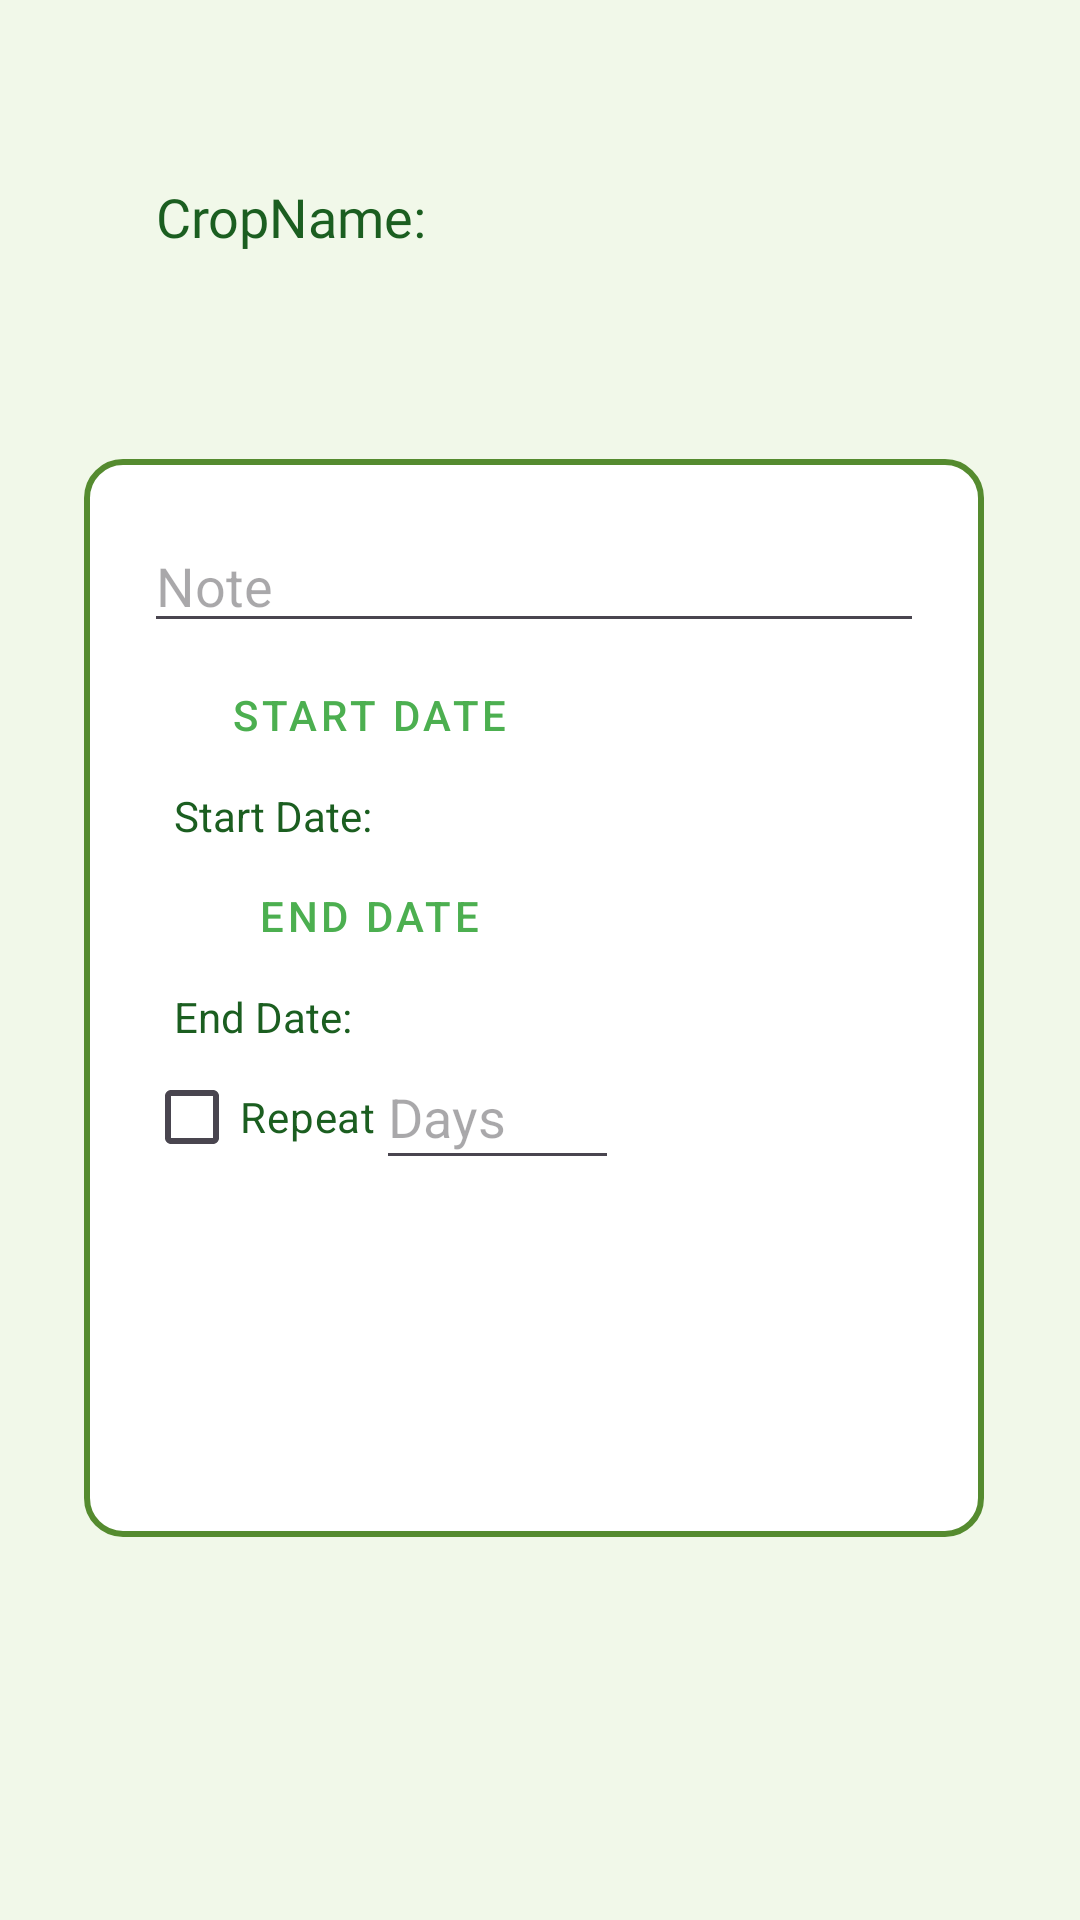

Write the Android layout XML for this screen, with the resource values it uses.
<!-- AndroidManifest.xml: application theme Theme.CropCare -->
<!-- res/layout/activity_add_new_task.xml -->
<?xml version="1.0" encoding="utf-8"?>
<androidx.constraintlayout.widget.ConstraintLayout xmlns:android="http://schemas.android.com/apk/res/android"
    xmlns:app="http://schemas.android.com/apk/res-auto"
    xmlns:tools="http://schemas.android.com/tools"
    android:id="@+id/main"
    android:layout_width="match_parent"
    android:layout_height="match_parent"
    tools:context=".AddNewTaskActivity">

    <TextView
        android:id="@+id/tvCropName"
        android:layout_width="wrap_content"
        android:layout_height="wrap_content"
        android:layout_marginStart="52dp"
        android:layout_marginTop="60dp"
        android:fontFamily="@font/aclonica"
        android:textColor="@color/primary_text"
        android:text="CropName: "
        android:textSize="18sp"
        app:layout_constraintStart_toStartOf="parent"
        app:layout_constraintTop_toTopOf="parent" />

    <androidx.constraintlayout.widget.ConstraintLayout
        android:layout_width="300dp"
        android:layout_height="wrap_content"
        android:background="@drawable/shape_rounded_panel"
        android:orientation="vertical"
        android:padding="20dp"
        app:layout_constraintBottom_toBottomOf="parent"
        app:layout_constraintEnd_toEndOf="parent"
        app:layout_constraintHorizontal_bias="0.468"
        app:layout_constraintStart_toStartOf="parent"
        app:layout_constraintTop_toBottomOf="@+id/tvCropName"
        app:layout_constraintVertical_bias="0.349">

        <EditText
            android:id="@+id/etTaskNote"
            android:layout_width="match_parent"
            android:layout_height="wrap_content"
            android:gravity="top"
            android:hint="Note"
            android:scrollbars="vertical"
            android:singleLine="false"
            app:layout_constraintLeft_toLeftOf="parent"
            app:layout_constraintRight_toRightOf="parent"
            app:layout_constraintTop_toTopOf="parent" />

        <LinearLayout
            android:id="@+id/layoutDateSelection"
            android:layout_width="match_parent"
            android:layout_height="wrap_content"
            android:orientation="vertical"
            app:layout_constraintLeft_toLeftOf="parent"
            app:layout_constraintRight_toRightOf="parent"
            app:layout_constraintTop_toBottomOf="@id/etTaskNote">

            <Button
                android:id="@+id/btnSelectStartDate"
                style="@style/Widget.MaterialComponents.Button.OutlinedButton"
                app:icon="@drawable/baseline_calendar_month_24"
                android:layout_width="150dp"
                android:layout_height="wrap_content"
                android:text="Start Date" />

            <TextView
                android:id="@+id/tvStartDate"
                android:layout_width="wrap_content"
                android:layout_height="wrap_content"
                android:layout_marginLeft="10dp"
                android:text="Start Date: "
                android:textColor="@color/primary_text" />

            <Button
                android:id="@+id/btnSelectEndDate"
                app:icon="@drawable/baseline_calendar_month_24"
                style="@style/Widget.MaterialComponents.Button.OutlinedButton"
                android:layout_width="150dp"
                android:layout_height="wrap_content"
                android:text="End Date" />

            <TextView
                android:id="@+id/tvEndDate"
                android:layout_width="wrap_content"
                android:layout_height="wrap_content"
                android:layout_marginLeft="10dp"
                android:text="End Date: "
                android:textColor="@color/primary_text" />

        </LinearLayout>


        <CheckBox
            android:id="@+id/cbRepeat"
            android:layout_width="wrap_content"
            android:layout_height="wrap_content"
            android:text="Repeat"
            android:textColor="@color/primary_text"
            app:layout_constraintLeft_toLeftOf="parent"
            app:layout_constraintTop_toBottomOf="@id/layoutDateSelection"
            tools:layout_editor_absoluteY="206dp" />

        <EditText
            android:id="@+id/etDay"
            android:layout_width="81dp"
            android:layout_height="45dp"
            android:ems="10"
            android:hint="Days"
            android:inputType="number"
            app:layout_constraintLeft_toRightOf="@id/cbRepeat"
            app:layout_constraintTop_toBottomOf="@id/layoutDateSelection" />

        <Button
            android:id="@+id/btnOk"
            style="@style/Widget.MaterialComponents.Button.UnelevatedButton"
            android:layout_width="match_parent"
            android:layout_height="wrap_content"
            android:text="Ok"
            app:layout_constraintLeft_toLeftOf="parent"
            app:layout_constraintTop_toBottomOf="@id/cbRepeat" />

        <Button
            android:id="@+id/btnCancel"
            style="@style/DangerButton"
            android:layout_width="match_parent"
            android:layout_height="wrap_content"
            android:text="Cancel"
            app:layout_constraintLeft_toLeftOf="parent"
            app:layout_constraintTop_toBottomOf="@id/btnOk" />
    </androidx.constraintlayout.widget.ConstraintLayout>


</androidx.constraintlayout.widget.ConstraintLayout>
<!-- resources referenced by this layout -->
<resources>
  <color name="primary_text">#1B5E20</color>
  <!-- drawable shape_rounded_panel (drawable) -->
  <?xml version="1.0" encoding="utf-8"?>
  <shape xmlns:android="http://schemas.android.com/apk/res/android"
      android:shape="rectangle">
      <solid android:color="@color/white"/> 
      <corners android:radius="12dp"/> 
      <stroke android:width="2dp" android:color="@color/secondary_text"/> 
      <padding android:left="8dp" android:top="8dp" android:right="8dp" android:bottom="8dp"/>
  </shape>
  <style name="DangerButton" parent="Widget.MaterialComponents.Button.OutlinedButton">
          <item name="android:backgroundTint">@color/danger_button</item>
          <item name="android:textColor">@color/white</item>
          <item name="strokeColor">@color/danger_button</item>
          <item name="strokeWidth">2dp</item>
      </style>
  <style name="Theme.CropCare" parent="Base.Theme.CropCare" />
  <color name="white">#FFFFFFFF</color>
  <color name="secondary_text">#558B2F</color>
  <color name="danger_button">#D32F2F</color>
  <style name="Base.Theme.CropCare" parent="Theme.Material3.DayNight.NoActionBar">
          
          <item name="colorPrimary">@color/primary</item>
          <item name="android:windowBackground">@color/background</item>
      </style>
  <color name="primary">#4CAF50</color>
  <color name="background">#F1F8E9</color>
</resources>
